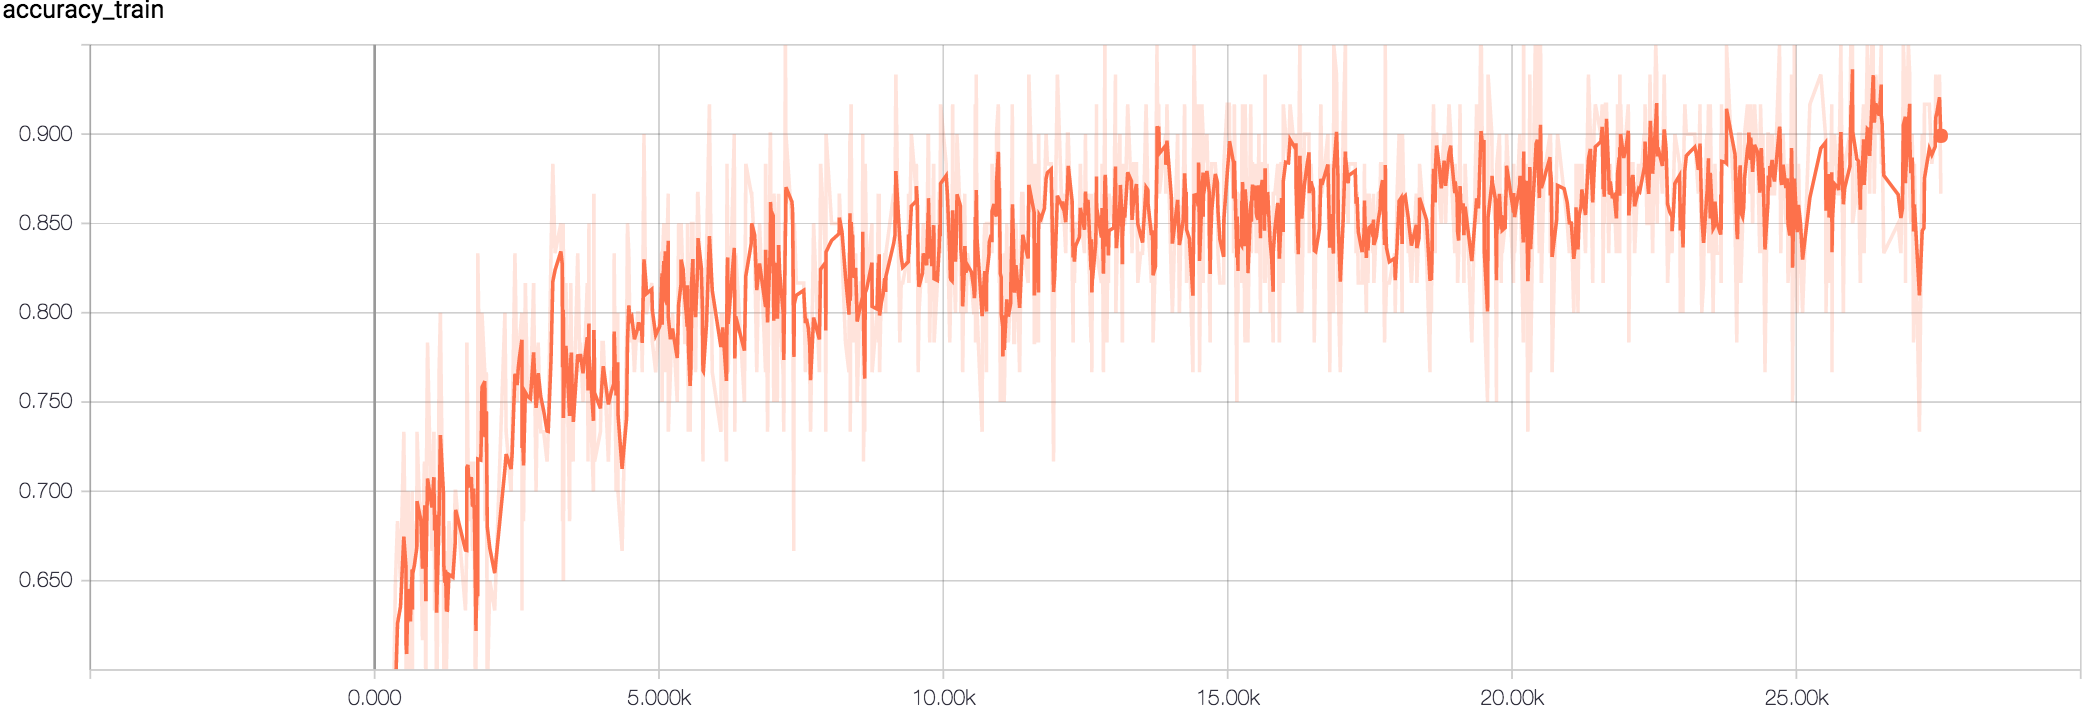

Source data for this figure (header and first rows):
Wall time, Step, Value
1509984349, 24, 0.3667
1509984363, 56, 0.5
1509984364, 59, 0.4833
1509984374, 82, 0.4
1509984374, 83, 0.55
1509984402, 142, 0.4833
1509984414, 170, 0.4167
1509984436, 215, 0.5167
1509984457, 264, 0.5833
1509984504, 366, 0.65
1509984522, 402, 0.6833
1509984574, 513, 0.7333
1509984590, 550, 0.6333
1509984595, 563, 0.6
1509984606, 588, 0.7
1509984640, 660, 0.7
1509984641, 663, 0.6
1509984644, 668, 0.6833
1509984679, 745, 0.7333
1509984739, 876, 0.7167
1509984742, 883, 0.7
1509984753, 904, 0.6833
1509984765, 930, 0.7833
1509984801, 1008, 0.6667
1509984815, 1041, 0.7333
1509984837, 1090, 0.55
1509984893, 1210, 0.65
1509984895, 1215, 0.6
1509984909, 1247, 0.6667
1509984923, 1279, 0.6333
1509984938, 1307, 0.6833
1509984968, 1376, 0.65
1509984990, 1422, 0.7
1509985090, 1641, 0.7167
1509985117, 1700, 0.7167
1509985136, 1742, 0.7167
1509985153, 1782, 0.5333
1509985155, 1785, 0.65
1509985168, 1811, 0.6333
1509985169, 1814, 0.8333
1509985192, 1866, 0.7167
1509985196, 1876, 0.75
1509985201, 1887, 0.8
1509985225, 1937, 0.7667
1509985266, 2025, 0.65
1509985306, 2111, 0.6333
1509985387, 2291, 0.8
1509985398, 2312, 0.7333
1509985437, 2399, 0.7
1509985488, 2507, 0.75
1509985496, 2525, 0.7833
1509985526, 2594, 0.7833
1509985539, 2618, 0.6833
1509985553, 2650, 0.8167
1509985595, 2739, 0.75
1509985640, 2838, 0.7
1509985652, 2865, 0.7667
1509985656, 2876, 0.7833
1509985679, 2921, 0.7333
1509985729, 3032, 0.7167
... 940 more rows
